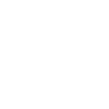
t = 0.00 s
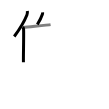
t = 3.50 s
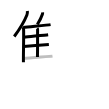
t = 7.25 s
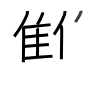
t = 10.75 s
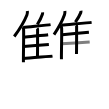
t = 14.50 s
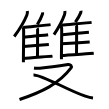
t = 18.00 s

The animated SVG that drew these frames (rendered in a browser with its animation timeline set to each time). Animation: 18 SMIL elements (animate=18); one cycle of 18.00 s.

<svg width="109px" height="109px" viewBox="0 0 px 109px" xmlns="http://www.w3.org/2000/svg" xmlns:xlink="http://www.w3.org/1999/xlink" xml:space="preserve" version="1.1"  baseProfile="full">
<path d="M27.37,11c0.13,1.28-0.04,2.96-0.47,4.06c-2.77,7-6.29,12.92-12.65,21.44" style="fill:none;stroke:black;stroke-width:3;opacity:0">
  <animate attributeType="CSS" attributeName="opacity" from="0" to="1" begin="0s" dur="1s" repeatCount="Indefinite" fill="freeze" />
</path>
<path d="M22.75,26.92c0.46,0.53,0.82,1.69,0.85,2.5c0.28,7.29-0.38,29.04-0.15,32.83" style="fill:none;stroke:black;stroke-width:3;opacity:0">
  <animate attributeType="CSS" attributeName="opacity" from="0" to="1" begin="1s" dur="1s" repeatCount="Indefinite" fill="freeze" />
</path>
<path d="M42.6,12.3c0.05,0.63-0.01,1.45-0.19,1.99c-1.11,3.43-2.53,6.08-5.08,10.25" style="fill:none;stroke:black;stroke-width:3;opacity:0">
  <animate attributeType="CSS" attributeName="opacity" from="0" to="1" begin="2s" dur="1s" repeatCount="Indefinite" fill="freeze" />
</path>
<path d="M23.48,27.38c6.52-0.7,24.78-2.38,27.1-2.76" style="fill:none;stroke:black;stroke-width:3;opacity:0">
  <animate attributeType="CSS" attributeName="opacity" from="0" to="1" begin="3s" dur="1s" repeatCount="Indefinite" fill="freeze" />
</path>
<path d="M37.12,28.33c0.26,0.27,0.47,0.64,0.47,1.1c0,4.73,0.03,20.05-0.13,27.49" style="fill:none;stroke:black;stroke-width:3;opacity:0">
  <animate attributeType="CSS" attributeName="opacity" from="0" to="1" begin="4s" dur="1s" repeatCount="Indefinite" fill="freeze" />
</path>
<path d="M24.19,37.24c5.09-0.57,21.77-2.22,23.95-2.53" style="fill:none;stroke:black;stroke-width:3;opacity:0">
  <animate attributeType="CSS" attributeName="opacity" from="0" to="1" begin="5s" dur="1s" repeatCount="Indefinite" fill="freeze" />
</path>
<path d="M23.58,46.54c5.36-0.48,22.98-1.75,25.28-2.01" style="fill:none;stroke:black;stroke-width:3;opacity:0">
  <animate attributeType="CSS" attributeName="opacity" from="0" to="1" begin="6s" dur="1s" repeatCount="Indefinite" fill="freeze" />
</path>
<path d="M23.58,58.5c5.39-0.69,26.61-2,28.92-2.37" style="fill:none;stroke:black;stroke-width:3;opacity:0">
  <animate attributeType="CSS" attributeName="opacity" from="0" to="1" begin="7s" dur="1s" repeatCount="Indefinite" fill="freeze" />
</path>
<path d="M64.88,11c0.11,1.19-0.03,2.74-0.39,3.75C62.19,21.22,59.27,26.7,54,34.58" style="fill:none;stroke:black;stroke-width:3;opacity:0">
  <animate attributeType="CSS" attributeName="opacity" from="0" to="1" begin="8s" dur="1s" repeatCount="Indefinite" fill="freeze" />
</path>
<path d="M60.68,25.63c0.52,0.52,0.91,1.65,0.95,2.45c0.31,7.14-0.42,27.46-0.16,31.17" style="fill:none;stroke:black;stroke-width:3;opacity:0">
  <animate attributeType="CSS" attributeName="opacity" from="0" to="1" begin="9s" dur="1s" repeatCount="Indefinite" fill="freeze" />
</path>
<path d="M80.96,10.77c0.06,0.58-0.01,1.33-0.2,1.83c-1.18,3.16-2.68,5.59-5.38,9.44" style="fill:none;stroke:black;stroke-width:3;opacity:0">
  <animate attributeType="CSS" attributeName="opacity" from="0" to="1" begin="10s" dur="1s" repeatCount="Indefinite" fill="freeze" />
</path>
<path d="M61.48,25.08c7.25-0.68,27.56-2.33,30.13-2.7" style="fill:none;stroke:black;stroke-width:3;opacity:0">
  <animate attributeType="CSS" attributeName="opacity" from="0" to="1" begin="11s" dur="1s" repeatCount="Indefinite" fill="freeze" />
</path>
<path d="M76.1,25.03c0.29,0.26,0.52,0.62,0.52,1.08c0,4.63,0.03,20.61-0.14,27.9" style="fill:none;stroke:black;stroke-width:3;opacity:0">
  <animate attributeType="CSS" attributeName="opacity" from="0" to="1" begin="12s" dur="1s" repeatCount="Indefinite" fill="freeze" />
</path>
<path d="M62.28,34.74c5.65-0.56,24.2-2.18,26.62-2.48" style="fill:none;stroke:black;stroke-width:3;opacity:0">
  <animate attributeType="CSS" attributeName="opacity" from="0" to="1" begin="13s" dur="1s" repeatCount="Indefinite" fill="freeze" />
</path>
<path d="M61.59,43.85c5.96-0.47,25.55-1.72,28.11-1.97" style="fill:none;stroke:black;stroke-width:3;opacity:0">
  <animate attributeType="CSS" attributeName="opacity" from="0" to="1" begin="14s" dur="1s" repeatCount="Indefinite" fill="freeze" />
</path>
<path d="M61.59,55.56c5.99-0.67,29.59-1.96,32.16-2.32" style="fill:none;stroke:black;stroke-width:3;opacity:0">
  <animate attributeType="CSS" attributeName="opacity" from="0" to="1" begin="15s" dur="1s" repeatCount="Indefinite" fill="freeze" />
</path>
<path d="M34,67.96c1.89,0.27,2.13,0.67,5.92,0.27c3.79-0.4,25.51-3.37,28.11-3.77s4.11,2.05,3.05,3.44C58.75,84,42.25,91.75,19.51,99.5" style="fill:none;stroke:black;stroke-width:3;opacity:0">
  <animate attributeType="CSS" attributeName="opacity" from="0" to="1" begin="16s" dur="1s" repeatCount="Indefinite" fill="freeze" />
</path>
<path d="M33.48,74.9C42,74.5,66.79,89.99,85.32,96.15c2.88,0.96,4.99,1.6,7.67,1.92" style="fill:none;stroke:black;stroke-width:3;opacity:0">
  <animate attributeType="CSS" attributeName="opacity" from="0" to="1" begin="17s" dur="1s" repeatCount="Indefinite" fill="freeze" />
</path>
</svg>
